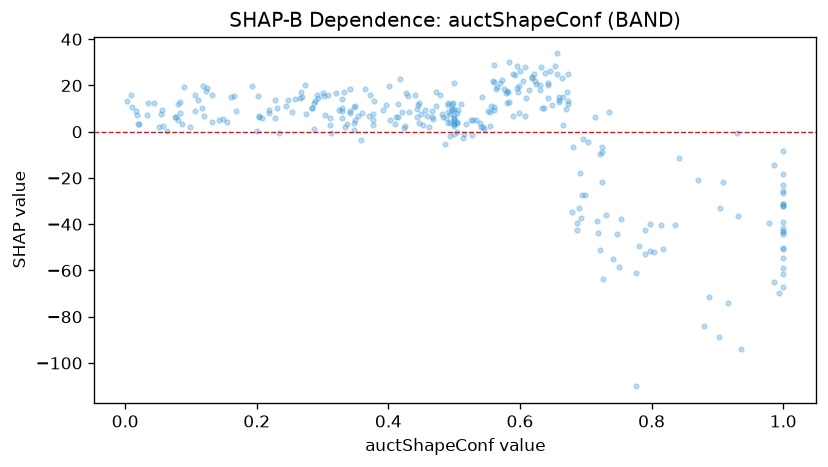

Source data for this figure (header and first rows):
feature_value, shap_value
1.0, -61.44
0.67, 9.662
0.347, 10.49
0.337, 3.428
0.2, 0.4117
1.0, -18.43
0.781, -49.31
0.414, 6.353
0.446, 12.51
0.5, 2.267
0.334, 2.233
0.631, 20.32
0.166, 15.48
0.08, 12.03
0.694, -27.32
0.804, -51.98
1.0, -43.3
0.5, 4.572
1.0, -32.27
0.33, 10.24
1.0, -50.85
0.555, 2.499
0.473, 11.19
0.673, 25.04
0.275, 7.718
0.35, 4.974
0.609, 14.55
1.0, -8.46
0.169, 8.852
0.481, 7.713
0.132, 4.077
0.797, -51.64
0.57, 21.19
0.49, 3.829
0.747, -44.09
0.462, 1.949
0.33, 14.05
0.5, 3.151
0.725, -6.766
0.341, 8.049
0.903, -88.75
0.59, 25
0.726, -63.83
0.527, -1.555
0.228, 13.58
0.499, -1.148
1.0, -42.83
1.0, -31.22
0.078, 6.565
0.79, -52.97
0.347, 3.656
0.287, 12.21
0.021, 3.304
0.904, -33.01
0.467, 6.526
0.42, 8.55
0.879, -84.06
0.41, 3.221
0.814, -40.26
0.518, 3.134
... 253 more rows
